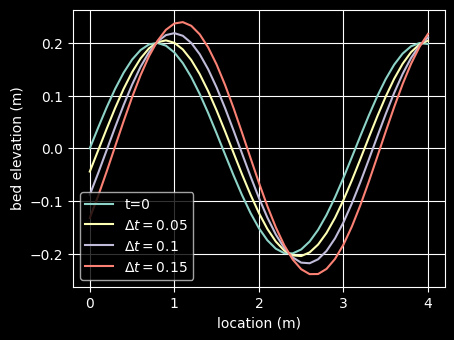
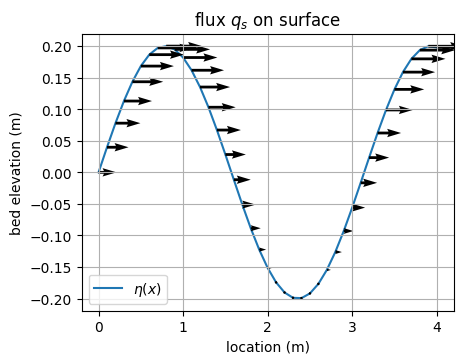

Write Python code to recreate these figures, in order.
# -*- coding: utf-8 -*-
"""
Created on Fri Feb 11 14:54:55 2022

[redacted]
"""

import matplotlib.pyplot as plt
import math
import numpy as np
#sediment flow parameters
q0=0.22; a=1.1; 
#bed shape parameters
b=0.2; k=2.0; eps=0.5; #bed porosity not given so I'll assume 0.5
#space domain
xdelta=0.1;
start=0.0; end=4.0;
x=np.arange(start, end+xdelta,xdelta)
#time domain
tdelta=[0.05,0.1,0.15]
#clear figures
plt.cla(); plt.clf();
#setup
n=[];
plt.style.use("dark_background");
fig, ax= plt.subplots(figsize=[4.8, 3.6],dpi=300);
# initial conditions plot
n.append(b*np.sin(k*x));
ax.plot(x,n[0],label="t=0");
# different time delta plots
for i in range(len(tdelta)):
    n.append( b*np.sin(k*x)-tdelta[i]*(a*b*k/eps)*np.cos(k*x) );
    ax.plot(x,n[i+1],label="$\Delta t=$"+str(tdelta[i]));
# style of the plot
ax.set_xlabel("location (m)");
ax.set_ylabel("bed elevation (m)");
ax.legend();
ax.grid(True);
plt.show();
#now with a plot of the flow on top
plt.style.use("default");
fig2, ax2= plt.subplots(figsize=[4.8, 3.6],dpi=300);
ax2.plot(x,n[0],label="$\eta (x)$",zorder=0);
y_dummy=x*0;
q=q0+a*n[0];
ax2.quiver(x,n[0],q,y_dummy,zorder=1);

# style of the plot
ax2.set_xlabel("location (m)");
ax2.set_ylabel("bed elevation (m)");
ax2.set_title("flux $q_s$ on surface");
ax2.legend();
ax2.grid(True);
plt.show();